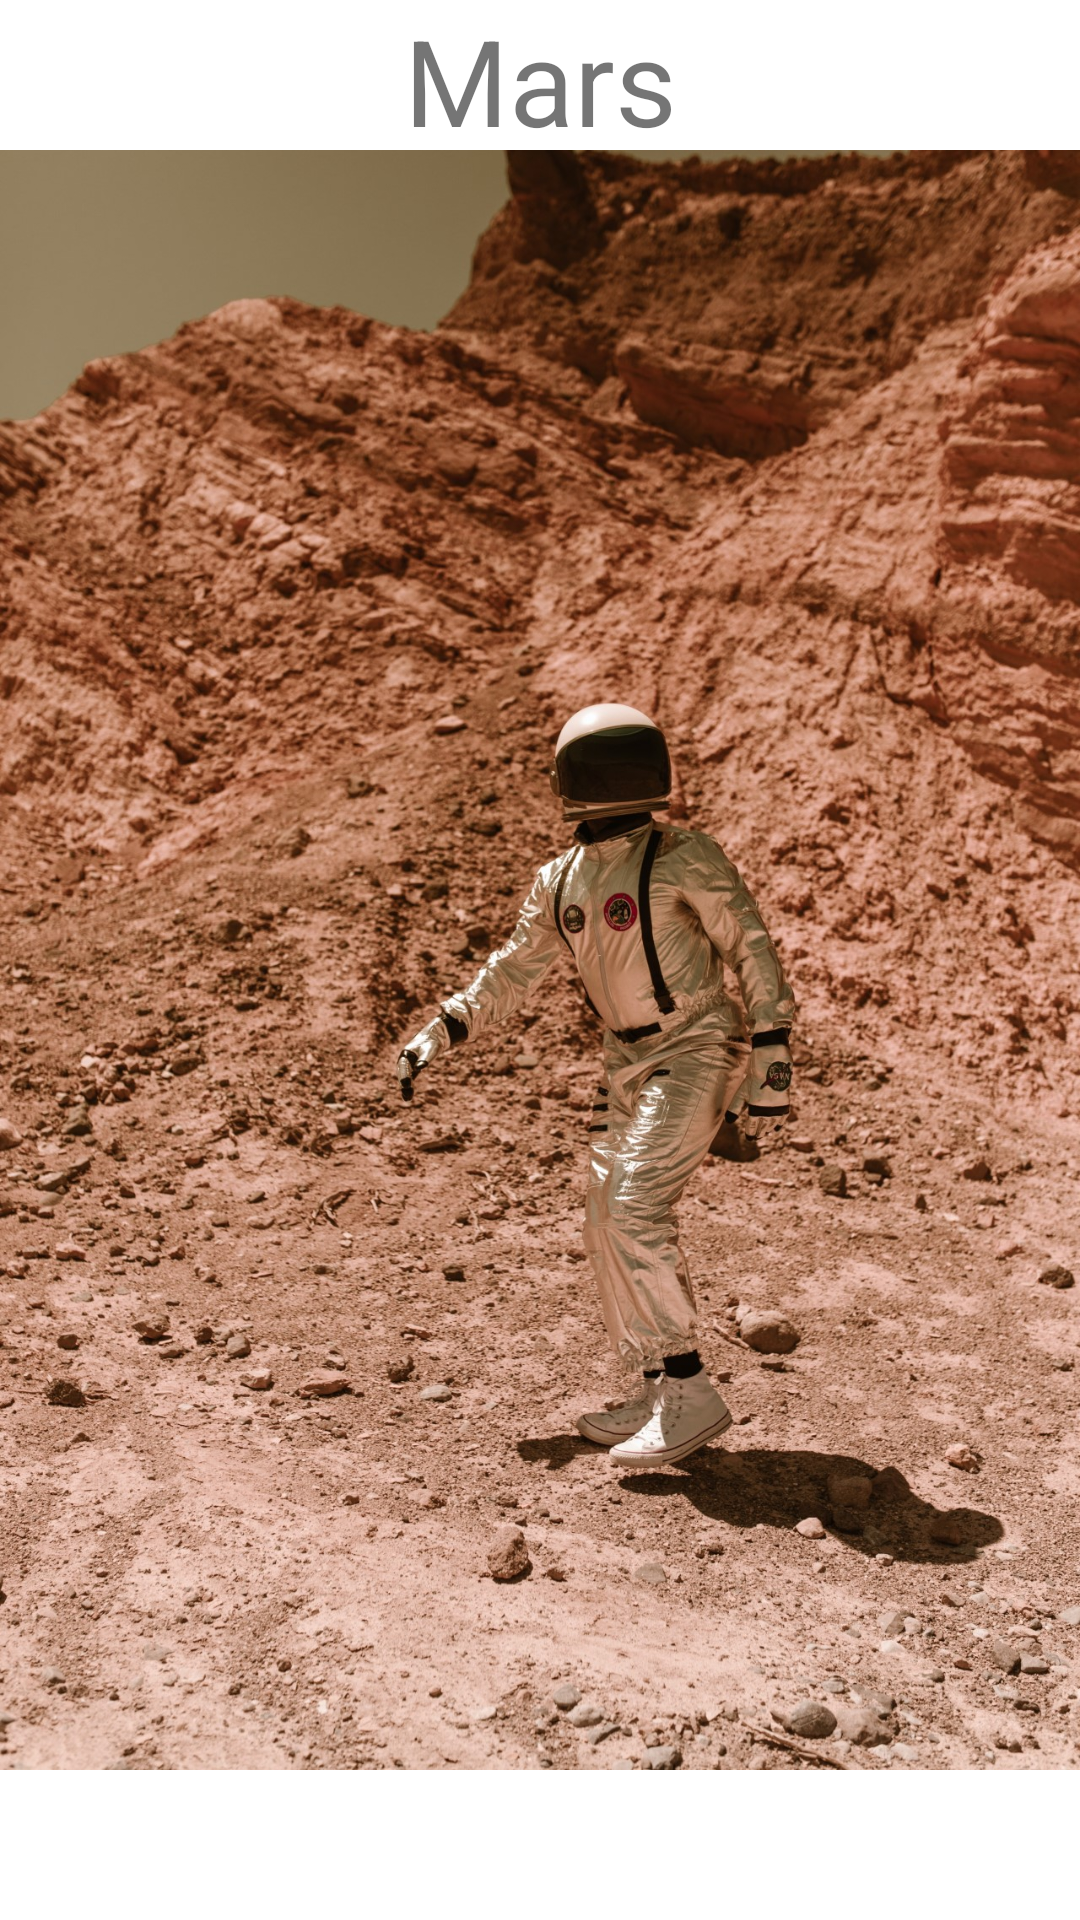

Write the Android layout XML for this screen, with the resource values it uses.
<!-- AndroidManifest.xml: application theme Theme.MaterialDesign -->
<!-- res/layout/fragment_mars.xml -->
<?xml version="1.0" encoding="utf-8"?>
<FrameLayout xmlns:android="http://schemas.android.com/apk/res/android"
    android:layout_width="match_parent"
    android:layout_height="match_parent"
    xmlns:app="http://schemas.android.com/apk/res-auto"
    android:id="@+id/container">

    <androidx.appcompat.widget.AppCompatTextView
        android:id="@+id/title_planet"
        android:text="@string/settings_radio_mars"
        android:textSize="@dimen/titleTextSize"
        android:gravity="center_horizontal"
        android:layout_width="match_parent"
        android:layout_height="match_parent"/>

    <androidx.appcompat.widget.AppCompatImageView
        android:id="@+id/image_view"
        app:srcCompat="@drawable/bg_mars"
        android:scaleType="centerInside"
        android:layout_width="match_parent"
        android:layout_height="match_parent"/>

    <LinearLayout
        android:layout_width="match_parent"
        android:layout_height="wrap_content"
        android:layout_gravity="bottom|center"
        android:layout_marginBottom="100dp"
        android:gravity="center">

        <ImageView
            android:layout_width="wrap_content"
            android:layout_height="wrap_content"
            android:layout_margin="10dp"
            android:src="@drawable/swipe_indicator_passive" />

        <ImageView
            android:layout_width="wrap_content"
            android:layout_height="wrap_content"
            android:layout_margin="10dp"
            android:src="@drawable/swipe_indicator_active" />

        <ImageView
            android:layout_width="wrap_content"
            android:layout_height="wrap_content"
            android:layout_margin="10dp"
            android:src="@drawable/swipe_indicator_passive" />
    </LinearLayout>
</FrameLayout>
<!-- resources referenced by this layout -->
<resources>
  <dimen name="titleTextSize">40sp</dimen>
  <!-- drawable bg_mars: jpg bitmap (drawable, 796019 bytes) -->
  <string name="settings_radio_mars">Mars</string>
  <style name="Theme.MaterialDesign" parent="Theme.MaterialComponents.Light.NoActionBar">
          
          <item name="colorPrimary">@color/purple_500</item>
          <item name="colorPrimaryVariant">@color/purple_700</item>
          <item name="colorOnPrimary">@color/white</item>
          
          <item name="colorSecondary">@color/teal_200</item>
          <item name="colorSecondaryVariant">@color/teal_700</item>
          <item name="colorOnSecondary">@color/black</item>
          
          <item name="android:statusBarColor" tools:targetApi="l">?attr/colorPrimaryVariant</item>
          <item name="bottomNavigationStyle">@style/MyBottomNavigationStyle</item>
          
      </style>
  <color name="purple_500">#3f51b5</color>
  <color name="purple_700">#002984</color>
  <color name="white">#FFFFFFFF</color>
  <color name="teal_200">#2196f3</color>
  <color name="teal_700">#6ec6ff</color>
  <color name="black">#FF000000</color>
  <style name="MyBottomNavigationStyle" parent="@style/Widget.MaterialComponents.BottomNavigationView.PrimarySurface">
      </style>
</resources>
